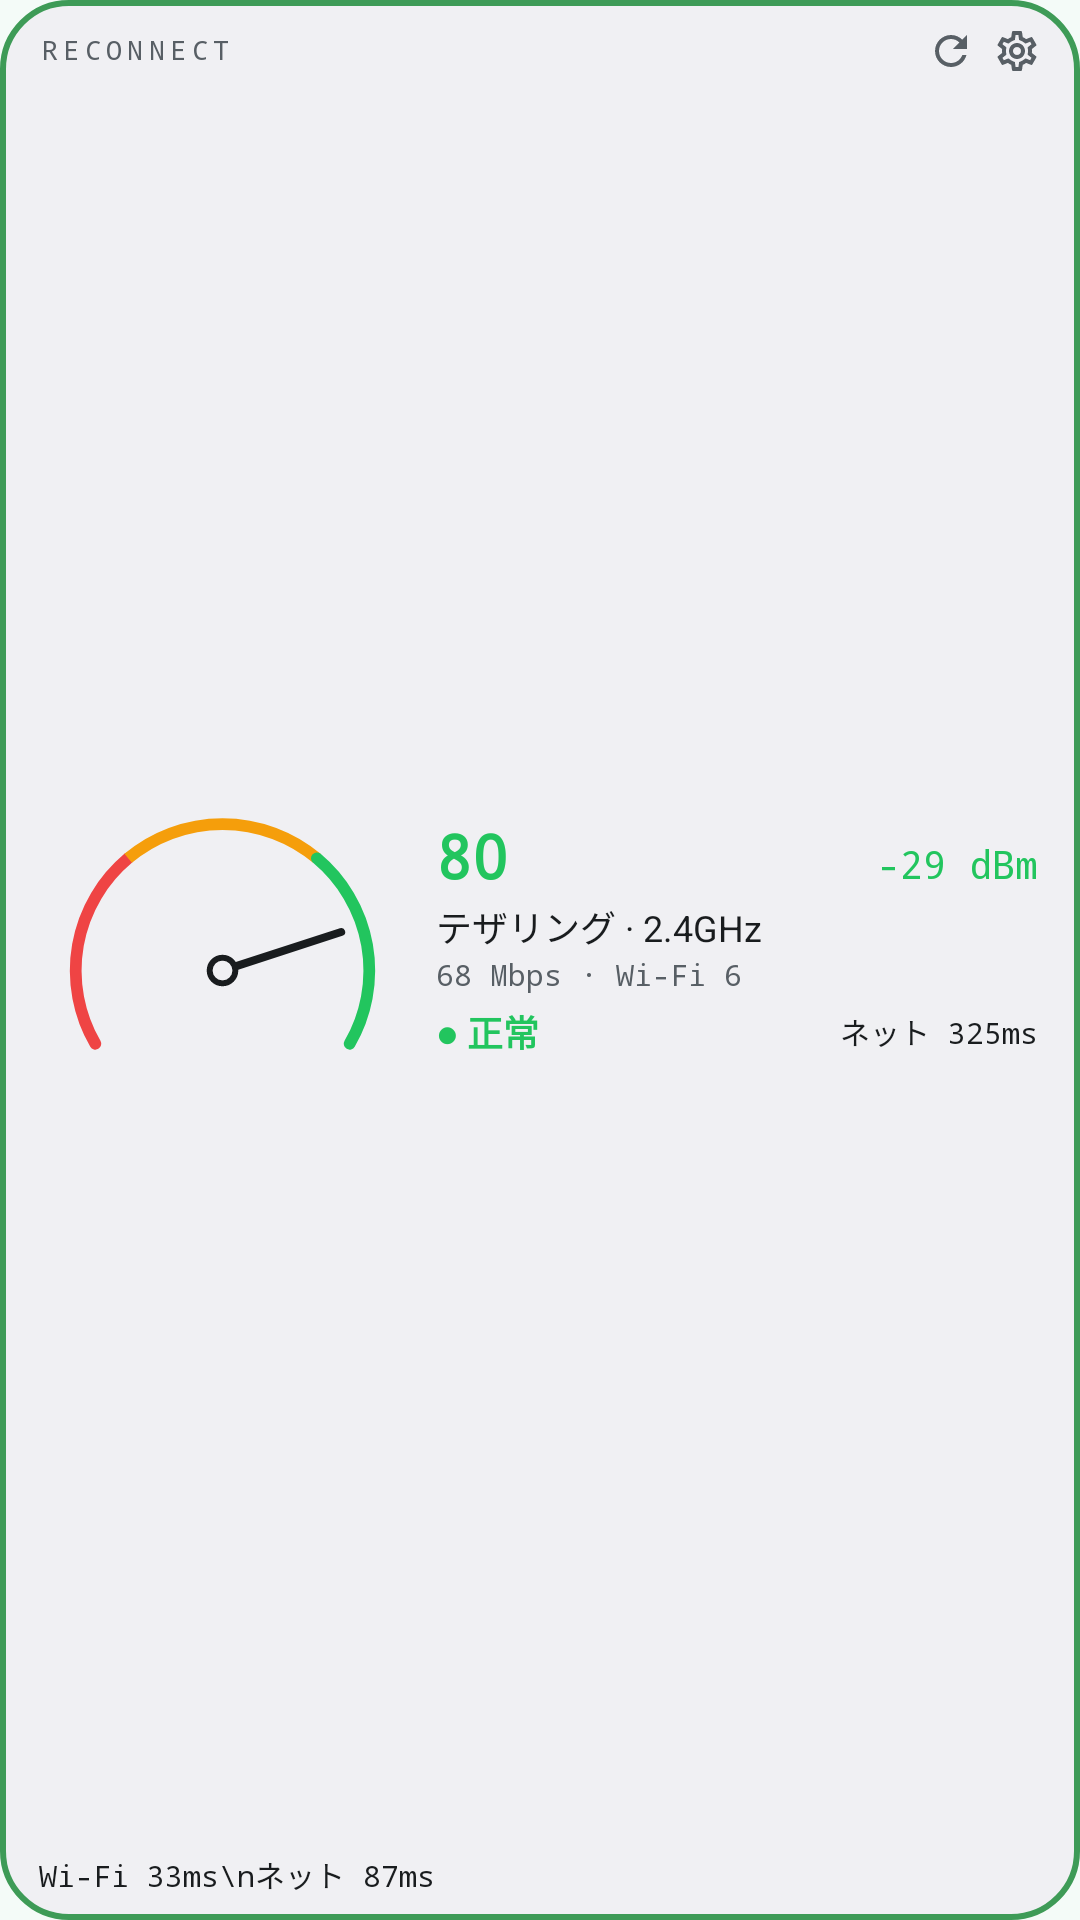

This screen was rendered from an Android layout file. Write that file and the resources it references.
<!-- AndroidManifest.xml: application theme AppTheme -->
<!-- res/layout/widget_wide_graph.xml -->
<?xml version="1.0" encoding="utf-8"?>
<LinearLayout xmlns:android="http://schemas.android.com/apk/res/android"
    android:id="@+id/widget_root"
    android:layout_width="match_parent"
    android:layout_height="match_parent"
    android:background="@drawable/widget_bg_ok"
    android:orientation="vertical"
    android:paddingStart="13dp"
    android:paddingTop="6dp"
    android:paddingEnd="10dp"
    android:paddingBottom="8dp">

    <LinearLayout
        android:layout_width="match_parent"
        android:layout_height="wrap_content"
        android:gravity="center_vertical"
        android:orientation="horizontal">

        <TextView
            android:id="@+id/header"
            android:layout_width="0dp"
            android:layout_height="wrap_content"
            android:layout_weight="1"
            android:ellipsize="end"
            android:fontFamily="monospace"
            android:includeFontPadding="false"
            android:letterSpacing="0.2"
            android:maxLines="1"
            android:text="RECONNECT"
            android:textColor="@color/widget_sub"
            android:textSize="9sp" />

        <ImageView
            android:id="@+id/reconnect"
            android:layout_width="22dp"
            android:layout_height="22dp"
            android:contentDescription="今すぐ再接続"
            android:padding="3dp"
            android:src="@drawable/ic_refresh" />

        <ImageView
            android:id="@+id/settings"
            android:layout_width="22dp"
            android:layout_height="22dp"
            android:contentDescription="設定"
            android:padding="3dp"
            android:src="@drawable/ic_settings" />
    </LinearLayout>

    <LinearLayout
        android:layout_width="match_parent"
        android:layout_height="0dp"
        android:layout_weight="1"
        android:gravity="center_vertical"
        android:orientation="horizontal">

        <ImageView
            android:id="@+id/gauge"
            android:layout_width="0dp"
            android:layout_height="match_parent"
            android:layout_weight="0.75"
            android:contentDescription="通信品質メーター"
            android:scaleType="fitCenter"
            android:src="@drawable/widget_preview_gauge" />

        <FrameLayout
            android:layout_width="0dp"
            android:layout_height="wrap_content"
            android:layout_marginStart="10dp"
            android:layout_weight="1.25">

            <include layout="@layout/widget_readings" />
        </FrameLayout>
    </LinearLayout>

    <LinearLayout
        android:layout_width="match_parent"
        android:layout_height="30dp"
        android:layout_marginTop="3dp"
        android:layout_marginEnd="4dp"
        android:gravity="bottom"
        android:orientation="horizontal">

        <TextView
            android:id="@+id/graph_label"
            android:layout_width="wrap_content"
            android:layout_height="wrap_content"
            android:layout_marginEnd="8dp"
            android:fontFamily="monospace"
            android:includeFontPadding="false"
            android:lineSpacingExtra="2dp"
            android:maxLines="2"
            android:text="Wi-Fi 33ms\nネット 87ms"
            android:textColor="@color/widget_text"
            android:textSize="10sp" />

        <ImageView
            android:id="@+id/graph"
            android:layout_width="0dp"
            android:layout_height="match_parent"
            android:layout_weight="1"
            android:contentDescription="応答時間の推移"
            android:scaleType="fitXY" />
    </LinearLayout>
</LinearLayout>
<!-- res/layout/widget_readings.xml (included above) -->
<?xml version="1.0" encoding="utf-8"?>
<LinearLayout xmlns:android="http://schemas.android.com/apk/res/android"
    android:layout_width="match_parent"
    android:layout_height="wrap_content"
    android:orientation="vertical"
    android:paddingEnd="4dp">

    <LinearLayout
        android:layout_width="match_parent"
        android:layout_height="wrap_content"
        android:baselineAligned="true"
        android:orientation="horizontal">

        <TextView
            android:id="@+id/value"
            android:layout_width="wrap_content"
            android:layout_height="wrap_content"
            android:fontFamily="monospace"
            android:includeFontPadding="false"
            android:text="80"
            android:textColor="#22C55E"
            android:textSize="20sp"
            android:textStyle="bold" />

        <TextView
            android:id="@+id/value_unit"
            android:layout_width="0dp"
            android:layout_height="wrap_content"
            android:layout_marginStart="3dp"
            android:layout_weight="1"
            android:fontFamily="monospace"
            android:includeFontPadding="false"
            android:maxLines="1"
            android:text=""
            android:textColor="@color/widget_sub"
            android:textSize="10sp" />

        <TextView
            android:id="@+id/side"
            android:layout_width="wrap_content"
            android:layout_height="wrap_content"
            android:fontFamily="monospace"
            android:includeFontPadding="false"
            android:maxLines="1"
            android:text="-29 dBm"
            android:textColor="#22C55E"
            android:textSize="13sp" />
    </LinearLayout>

    <TextView
        android:id="@+id/line1"
        android:layout_width="match_parent"
        android:layout_height="wrap_content"
        android:layout_marginTop="2dp"
        android:ellipsize="end"
        android:includeFontPadding="false"
        android:maxLines="1"
        android:text="テザリング · 2.4GHz"
        android:textColor="@color/widget_text"
        android:textSize="12sp" />

    <TextView
        android:id="@+id/line2"
        android:layout_width="match_parent"
        android:layout_height="wrap_content"
        android:layout_marginTop="2dp"
        android:ellipsize="end"
        android:fontFamily="monospace"
        android:includeFontPadding="false"
        android:maxLines="1"
        android:text="68 Mbps · Wi-Fi 6"
        android:textColor="@color/widget_sub"
        android:textSize="10sp" />

    
    <TextView
        android:id="@+id/line3"
        android:layout_width="match_parent"
        android:layout_height="wrap_content"
        android:layout_marginTop="2dp"
        android:ellipsize="end"
        android:fontFamily="monospace"
        android:includeFontPadding="false"
        android:maxLines="1"
        android:text="Wi-Fi 区間 9ms"
        android:textColor="@color/widget_sub"
        android:textSize="10sp"
        android:visibility="gone" />

    <LinearLayout
        android:layout_width="match_parent"
        android:layout_height="wrap_content"
        android:layout_marginTop="4dp"
        android:gravity="center_vertical"
        android:orientation="horizontal">

        <TextView
            android:id="@+id/status"
            android:layout_width="wrap_content"
            android:layout_height="wrap_content"
            android:includeFontPadding="false"
            android:maxLines="1"
            android:text="● 正常"
            android:textColor="#22C55E"
            android:textSize="12sp"
            android:textStyle="bold" />

        <TextView
            android:id="@+id/latency"
            android:layout_width="0dp"
            android:layout_height="wrap_content"
            android:layout_marginStart="8dp"
            android:layout_weight="1"
            android:ellipsize="end"
            android:fontFamily="monospace"
            android:gravity="end"
            android:includeFontPadding="false"
            android:maxLines="1"
            android:text="ネット 325ms"
            android:textColor="@color/widget_text"
            android:textSize="10sp" />
    </LinearLayout>
</LinearLayout>
<!-- resources referenced by this layout -->
<resources>
  <color name="widget_sub">#97A3A0</color>
  <color name="widget_text">#EEF3F1</color>
  <!-- drawable ic_refresh (drawable) -->
  <?xml version="1.0" encoding="utf-8"?>
  <vector xmlns:android="http://schemas.android.com/apk/res/android"
      android:width="18dp"
      android:height="18dp"
      android:tint="@color/widget_sub"
      android:viewportWidth="24"
      android:viewportHeight="24">
      <path
          android:fillColor="#FFFFFFFF"
          android:pathData="M17.65,6.35C16.2,4.9 14.21,4 12,4c-4.42,0 -7.99,3.58 -7.99,8s3.57,8 7.99,8c3.73,0 6.84,-2.55 7.73,-6h-2.08c-0.82,2.33 -3.04,4 -5.65,4 -3.31,0 -6,-2.69 -6,-6s2.69,-6 6,-6c1.66,0 3.14,0.69 4.22,1.78L13,11h7V4l-2.35,2.35z" />
  </vector>
  <!-- drawable widget_bg_ok (drawable) -->
  <?xml version="1.0" encoding="utf-8"?>
  <shape xmlns:android="http://schemas.android.com/apk/res/android" android:shape="rectangle">
      <corners android:radius="22dp" />
      <solid android:color="@color/widget_bg" />
      <stroke android:width="2dp" android:color="@color/widget_edge_ok" />
  </shape>
  <!-- drawable widget_preview_gauge (drawable) -->
  <?xml version="1.0" encoding="utf-8"?>
  <vector xmlns:android="http://schemas.android.com/apk/res/android"
      android:width="100dp"
      android:height="74dp"
      android:viewportWidth="100"
      android:viewportHeight="74">
      <path
          android:fillColor="#00000000"
          android:pathData="M15.36,65.2 A40,40 0 0,1 24.29,14.56"
          android:strokeColor="#EF4444"
          android:strokeLineCap="round"
          android:strokeWidth="3.2" />
      <path
          android:fillColor="#00000000"
          android:pathData="M24.29,14.56 A40,40 0 0,1 75.71,14.56"
          android:strokeColor="#F59E0B"
          android:strokeWidth="3.2" />
      <path
          android:fillColor="#00000000"
          android:pathData="M75.71,14.56 A40,40 0 0,1 84.64,65.2"
          android:strokeColor="#22C55E"
          android:strokeLineCap="round"
          android:strokeWidth="3.2" />
      <path
          android:fillColor="#00000000"
          android:pathData="M53.33,44.12 L82.33,34.69"
          android:strokeColor="@color/widget_text"
          android:strokeLineCap="round"
          android:strokeWidth="2.2" />
      <path
          android:fillColor="@color/widget_bg"
          android:pathData="M50,45.2m-3.5,0a3.5,3.5 0,1 1,7 0a3.5,3.5 0,1 1,-7 0"
          android:strokeColor="@color/widget_text"
          android:strokeWidth="1.6" />
  </vector>
  <style name="AppTheme" parent="android:Theme.Material.Light.NoActionBar">
          <item name="android:windowBackground">@color/window_bg</item>
      </style>
  <color name="widget_bg">#1B2020</color>
  <color name="widget_edge_ok">#3E9B57</color>
  <color name="window_bg">#F4FBF8</color>
</resources>
